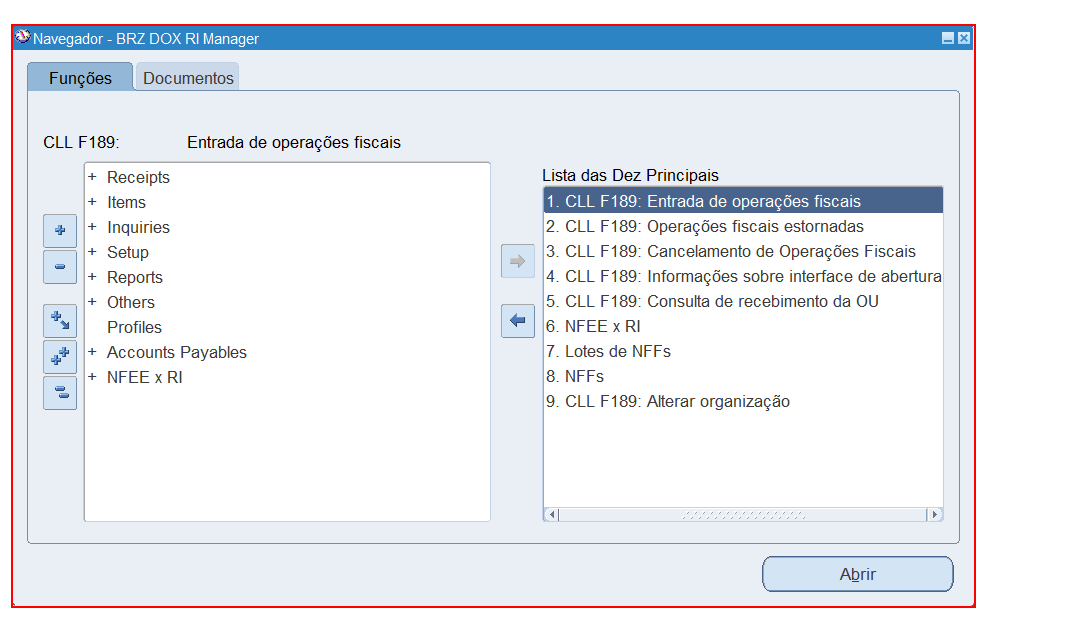
Task: Processo para apagar os RI's incompletos no Oracle
Workflow: Fechar forms

Step 1 [try]: find the internal frame 'Navegador*' (jp2launcher.exe)
